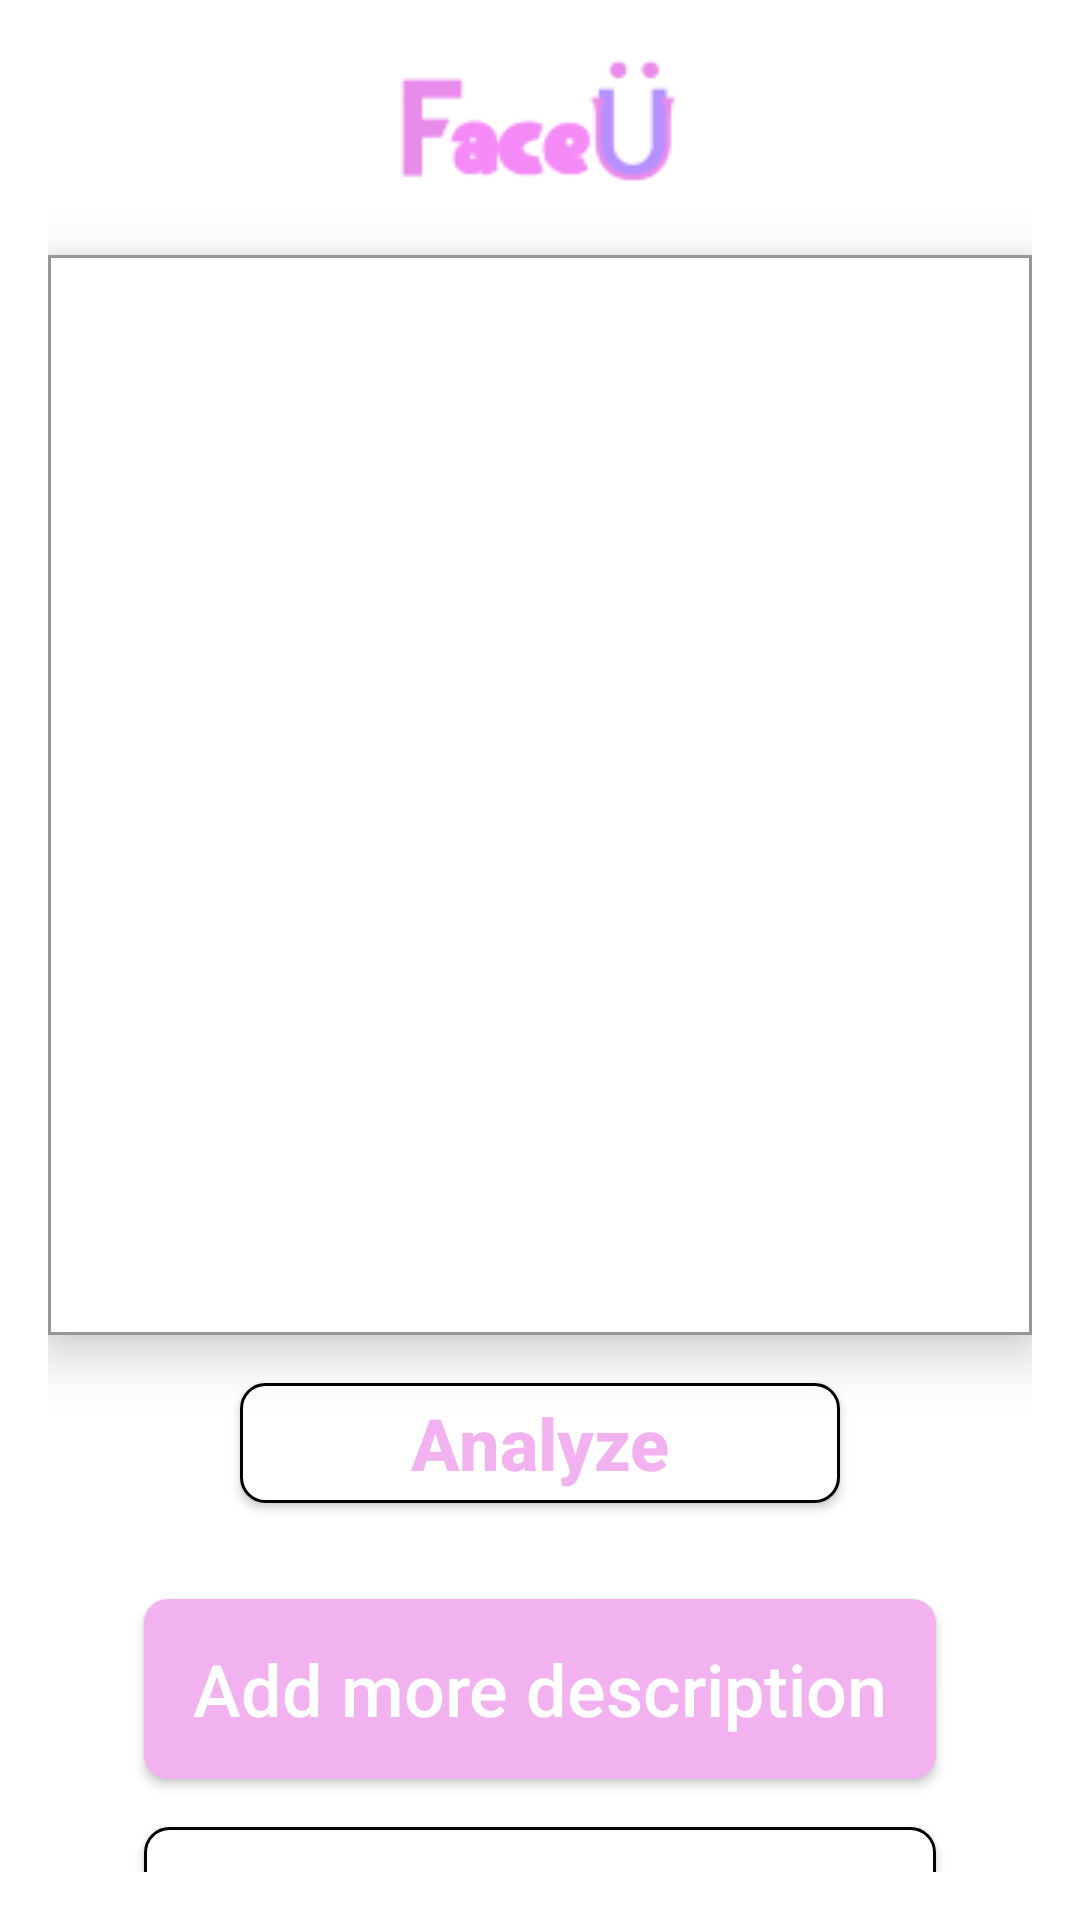

Write the Android layout XML for this screen, with the resource values it uses.
<!-- AndroidManifest.xml: application theme Theme.FaceU -->
<!-- res/layout/activity_ingredients_action.xml -->
<?xml version="1.0" encoding="utf-8"?>
<androidx.constraintlayout.widget.ConstraintLayout xmlns:android="http://schemas.android.com/apk/res/android"
    xmlns:app="http://schemas.android.com/apk/res-auto"
    xmlns:tools="http://schemas.android.com/tools"
    android:layout_width="match_parent"
    android:layout_height="match_parent"
    android:padding="16dp"
    tools:context=".IngredientsActionActivity">

    <ImageView
        android:id="@+id/iv_logo"
        android:layout_width="109dp"
        android:layout_height="53dp"
        android:src="@drawable/logo"
        app:layout_constraintEnd_toEndOf="parent"
        app:layout_constraintStart_toStartOf="parent"
        app:layout_constraintTop_toTopOf="parent" />

    <androidx.appcompat.widget.AppCompatTextView
        android:id="@+id/tv_ingredients"
        android:layout_width="match_parent"
        android:layout_height="360dp"
        android:background="@drawable/textfield"
        android:layout_marginTop="16dp"
        app:layout_constraintStart_toStartOf="parent"
        app:layout_constraintEnd_toEndOf="parent"
        app:layout_constraintTop_toBottomOf="@id/iv_logo"
        android:shadowColor="#eeeeee"
        android:elevation="10dp"/>

    <androidx.appcompat.widget.AppCompatButton
        android:id="@+id/btn_analyze"
        android:layout_width="200dp"
        android:layout_height="40dp"
        android:layout_marginTop="16dp"
        android:background="@drawable/outline_button"
        android:textAllCaps="false"
        android:text="@string/analyze"
        android:textColor="#F2B2F0"
        android:textSize="24sp"
        android:textStyle="bold"
        app:layout_constraintEnd_toEndOf="parent"
        app:layout_constraintStart_toStartOf="parent"
        app:layout_constraintTop_toBottomOf="@id/tv_ingredients" />

    <androidx.appcompat.widget.AppCompatButton
        android:id="@+id/btn_add_more"
        android:layout_width="match_parent"
        android:layout_height="60dp"
        android:layout_marginHorizontal="32dp"
        android:layout_marginTop="32dp"
        android:text="@string/add_more_description"
        android:textAllCaps="false"
        android:textSize="24sp"
        android:textColor="#FFFFFF"
        android:background="@drawable/pink_button"
        app:layout_constraintEnd_toEndOf="parent"
        app:layout_constraintStart_toStartOf="parent"
        app:layout_constraintTop_toBottomOf="@+id/btn_analyze" />

    <androidx.appcompat.widget.AppCompatButton
        android:id="@+id/btn_scan_again"
        android:layout_width="match_parent"
        android:layout_height="60dp"
        android:layout_marginHorizontal="32dp"
        android:layout_marginTop="16dp"
        android:background="@drawable/outline_button"
        android:text="@string/scan_again"
        android:textAllCaps="false"
        android:textSize="24sp"
        android:textColor="#F2B2F0"
        android:textStyle="bold"
        app:layout_constraintEnd_toEndOf="parent"
        app:layout_constraintStart_toStartOf="parent"
        app:layout_constraintTop_toBottomOf="@+id/btn_add_more" />

</androidx.constraintlayout.widget.ConstraintLayout>
<!-- resources referenced by this layout -->
<resources>
  <!-- drawable logo: png bitmap (drawable, 3291 bytes) -->
  <!-- drawable outline_button (drawable) -->
  <?xml version="1.0" encoding="utf-8"?>
  <shape xmlns:android="http://schemas.android.com/apk/res/android">
      <solid android:color="@color/white"/>
      <corners android:radius="8dp" />
      <stroke android:color="@color/black"
          android:width="1dp"/>
  </shape>
  <!-- drawable pink_button (drawable) -->
  <?xml version="1.0" encoding="utf-8"?>
  <shape xmlns:android="http://schemas.android.com/apk/res/android">
      <solid android:color="#F2B2F0"/>
      <corners android:radius="8dp"/>
  </shape>
  <!-- drawable textfield (drawable) -->
  <?xml version="1.0" encoding="utf-8"?>
  <shape xmlns:android="http://schemas.android.com/apk/res/android">
  
      <solid android:color="@color/white"/>
      <stroke android:width="1dp"
          android:color="#969696"/>
  
  </shape>
  <string name="add_more_description">Add more description</string>
  <string name="analyze">Analyze</string>
  <string name="scan_again">Scan Again</string>
  <style name="Theme.FaceU" parent="Theme.MaterialComponents.DayNight.DarkActionBar">
          
          <item name="colorPrimary">@color/pasti</item>
          <item name="colorPrimaryVariant">@color/purple_700</item>
          <item name="colorOnPrimary">@color/white</item>
          
          <item name="colorSecondary">@color/teal_200</item>
          <item name="colorSecondaryVariant">@color/teal_700</item>
          <item name="colorOnSecondary">@color/black</item>
          
          <item name="android:statusBarColor">?attr/colorPrimaryVariant</item>
          
      </style>
  <color name="white">#FFFFFFFF</color>
  <color name="black">#FF000000</color>
  <color name="pasti">#F2B2F0</color>
  <color name="purple_700">#FF3700B3</color>
  <color name="teal_200">#FF03DAC5</color>
  <color name="teal_700">#FF018786</color>
</resources>
